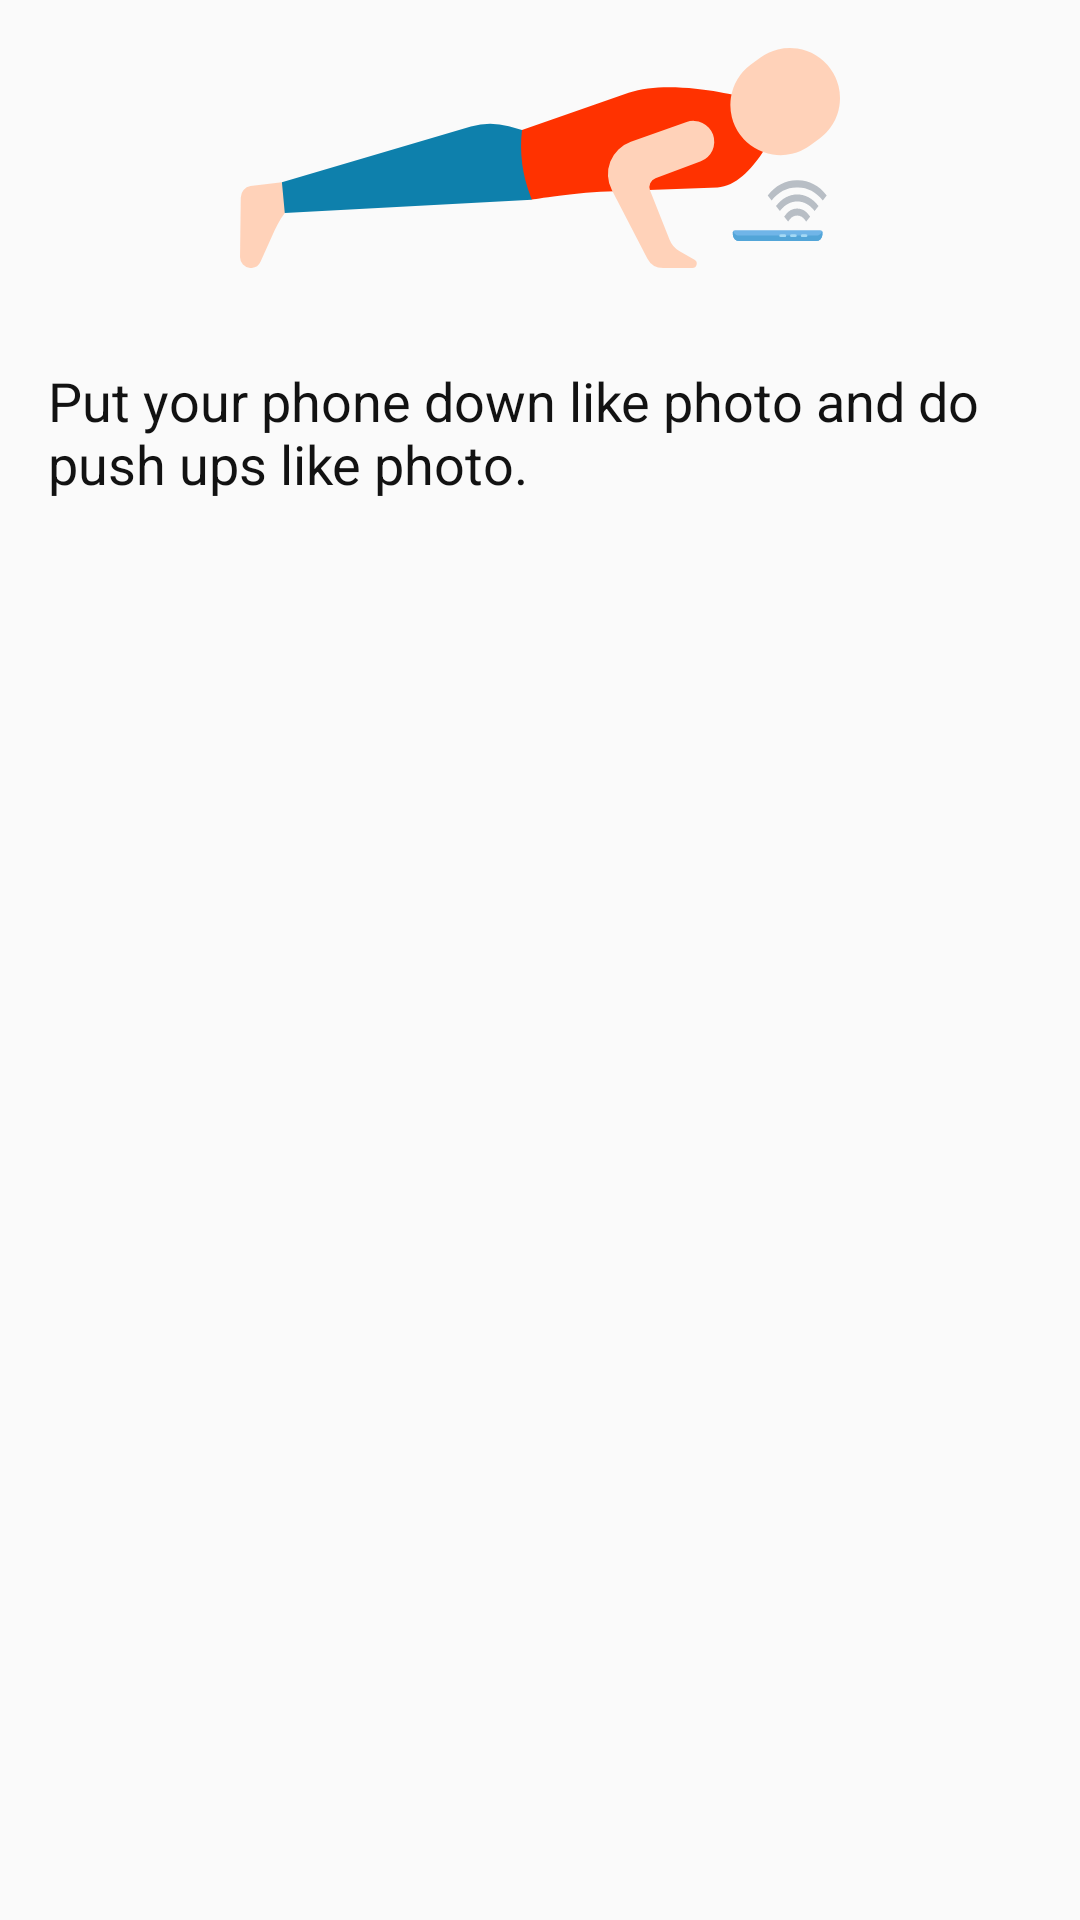

Produce the Android XML layout that renders to this screen, including the resource entries it uses.
<!-- AndroidManifest.xml: application theme AppTheme -->
<!-- res/layout/tutorial_dialog.xml -->
<?xml version="1.0" encoding="utf-8"?>
<LinearLayout xmlns:android="http://schemas.android.com/apk/res/android"
    xmlns:app="http://schemas.android.com/apk/res-auto"
    android:orientation="vertical"
    android:layout_width="match_parent"
    android:layout_height="match_parent">


    <ImageView
        android:id="@+id/tutorial_img"
        android:layout_width="wrap_content"
        android:layout_height="wrap_content"
        app:srcCompat="@drawable/ic_push_ups_phone"
        android:layout_gravity="center"
        android:layout_margin="16dp"/>

    <TextView
        android:id="@+id/tutorial_txt"
        android:layout_width="wrap_content"
        android:layout_height="wrap_content"
        android:text="Put your phone down like photo and do push ups like photo."
        android:textSize="18sp"
        android:layout_margin="16dp"
        android:textColor="@color/back_text"/>

</LinearLayout>
<!-- resources referenced by this layout -->
<resources>
  <color name="back_text">#121212</color>
  <!-- drawable ic_push_ups_phone: vector/xml drawable (drawable, 2920 chars, omitted) -->
  <style name="AppTheme" parent="Theme.AppCompat.Light.DarkActionBar">
          
          <item name="colorPrimary">@color/colorPrimary</item>
          <item name="colorPrimaryDark">@color/textColorPrimary</item>
          <item name="colorAccent">@color/colorAccent</item>
  
          <item name="android:statusBarColor">@color/darkPrimary_c</item>
  
          <item name="actionBarStyle">@style/MyActionBar</item>
          <item name="drawerArrowStyle">@style/DrawerArrowStyle</item>
          <item name="colorControlNormal">#000</item>
          <item name="actionOverflowButtonStyle">@style/actionButtonOverflow</item>
          <item name="android:textColor">@color/back_text</item>
  
  
  
      </style>
  <color name="colorPrimary">#000</color>
  <color name="textColorPrimary">#fff</color>
  <color name="colorAccent">#0575E6</color>
  <color name="darkPrimary_c">#FFFAFAFA</color>
  <style name="MyActionBar" parent="@style/Widget.AppCompat.Light.ActionBar.Solid.Inverse">
          <item name="background">@color/darkPrimary_c</item>
          <item name="titleTextStyle">@style/MyActionBarTitle</item>
  
  
      </style>
  <style name="DrawerArrowStyle" parent="@style/Widget.AppCompat.DrawerArrowToggle">
          <item name="spinBars">true</item>
          <item name="color">@color/back_text</item>
      </style>
  <style name="actionButtonOverflow" parent="Widget.AppCompat.Light.ActionButton.Overflow">
          <item name="android:tint">@color/back_text</item>
      </style>
  <style name="MyActionBarTitle" parent="@style/TextAppearance.AppCompat.Widget.ActionBar.Title">
          <item name="android:textColor">@color/back_text</item>
  
      </style>
</resources>
